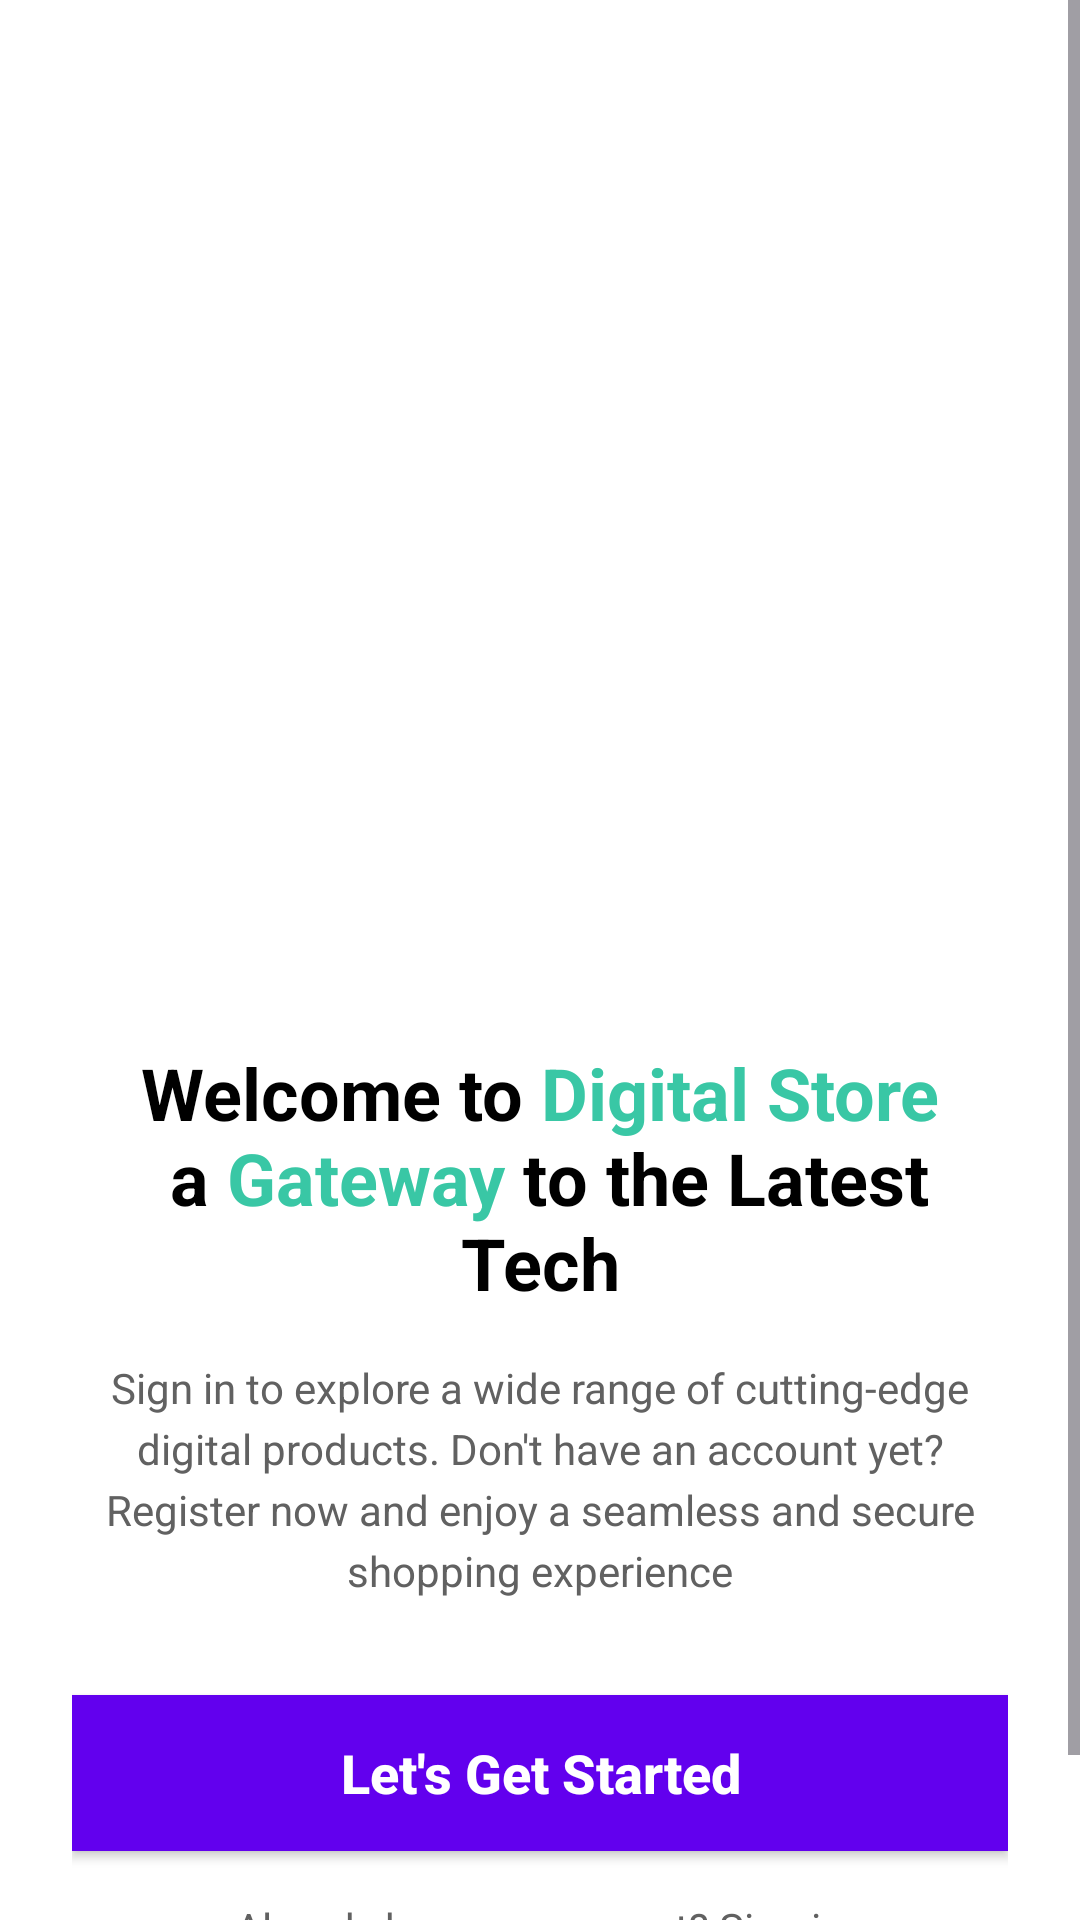

Here is an Android app screen rendered from its layout file. Give the layout XML and the strings, colors and styles it references.
<!-- AndroidManifest.xml: application theme Theme.AppBanHangDienTu -->
<!-- res/layout/activity_intro.xml -->
<?xml version="1.0" encoding="utf-8"?>
<ScrollView xmlns:android="http://schemas.android.com/apk/res/android"
    android:layout_width="match_parent"
    android:layout_height="match_parent"
    android:background="#FFFFFF"
    android:fillViewport="true">

    <LinearLayout
        android:layout_width="match_parent"
        android:layout_height="wrap_content"
        android:gravity="center_horizontal"
        android:orientation="vertical"
        android:padding="24dp">

        <ImageView
            android:id="@+id/introLogo"
            android:layout_width="match_parent"
            android:layout_height="260dp"
            android:layout_marginTop="32dp"
            android:scaleType="fitCenter"
            android:src="@drawable/intro_logo" />

        <TextView
            android:id="@+id/titleTxt"
            android:layout_width="match_parent"
            android:layout_height="wrap_content"
            android:layout_marginTop="32dp"
            android:gravity="center"
            android:text="@string/intro_title"
            android:textColor="#000000"
            android:textSize="24sp"
            android:textStyle="bold" />

        <TextView
            android:id="@+id/subTitleTxt"
            android:layout_width="match_parent"
            android:layout_height="wrap_content"
            android:layout_marginTop="16dp"
            android:gravity="center"
            android:lineSpacingExtra="4dp"
            android:text="@string/intro_sub_title"
            android:textColor="#616161"
            android:textSize="14sp" />

        <androidx.appcompat.widget.AppCompatButton
            android:id="@+id/startBtn"
            android:layout_width="match_parent"
            android:layout_height="52dp"
            android:layout_marginTop="32dp"
            android:background="@color/purple"
            android:text="@string/letgo"
            android:textAllCaps="false"
            android:textColor="#FFFFFF"
            android:textSize="18sp"
            android:textStyle="bold" />

        <TextView
            android:id="@+id/signInTxt"
            android:layout_width="wrap_content"
            android:layout_height="wrap_content"
            android:layout_marginTop="16dp"
            android:layout_marginBottom="24dp"
            android:text="@string/sign"
            android:textColor="#616161"
            android:textSize="14sp" />

    </LinearLayout>
</ScrollView>
<!-- resources referenced by this layout -->
<resources>
  <color name="purple">#6200EE</color>
  <string name="intro_sub_title">Sign in to explore a wide range of cutting-edge digital products.
          Don\'t have an account yet? Register now and enjoy a seamless and secure shopping experience</string>
  <string name="intro_title">
          Welcome to <font color="#39c7a5">Digital Store</font>\n
  a <font color="#39c7a5">Gateway</font> to the Latest Tech
      </string>
  <string name="letgo">"Let's Get Started"</string>
  <string name="sign">"Already have an account? Sign in"</string>
  <style name="Theme.AppBanHangDienTu" parent="Base.Theme.AppBanHangDienTu" />
  <style name="Base.Theme.AppBanHangDienTu" parent="Theme.Material3.DayNight.NoActionBar">
          
          
      </style>
</resources>
